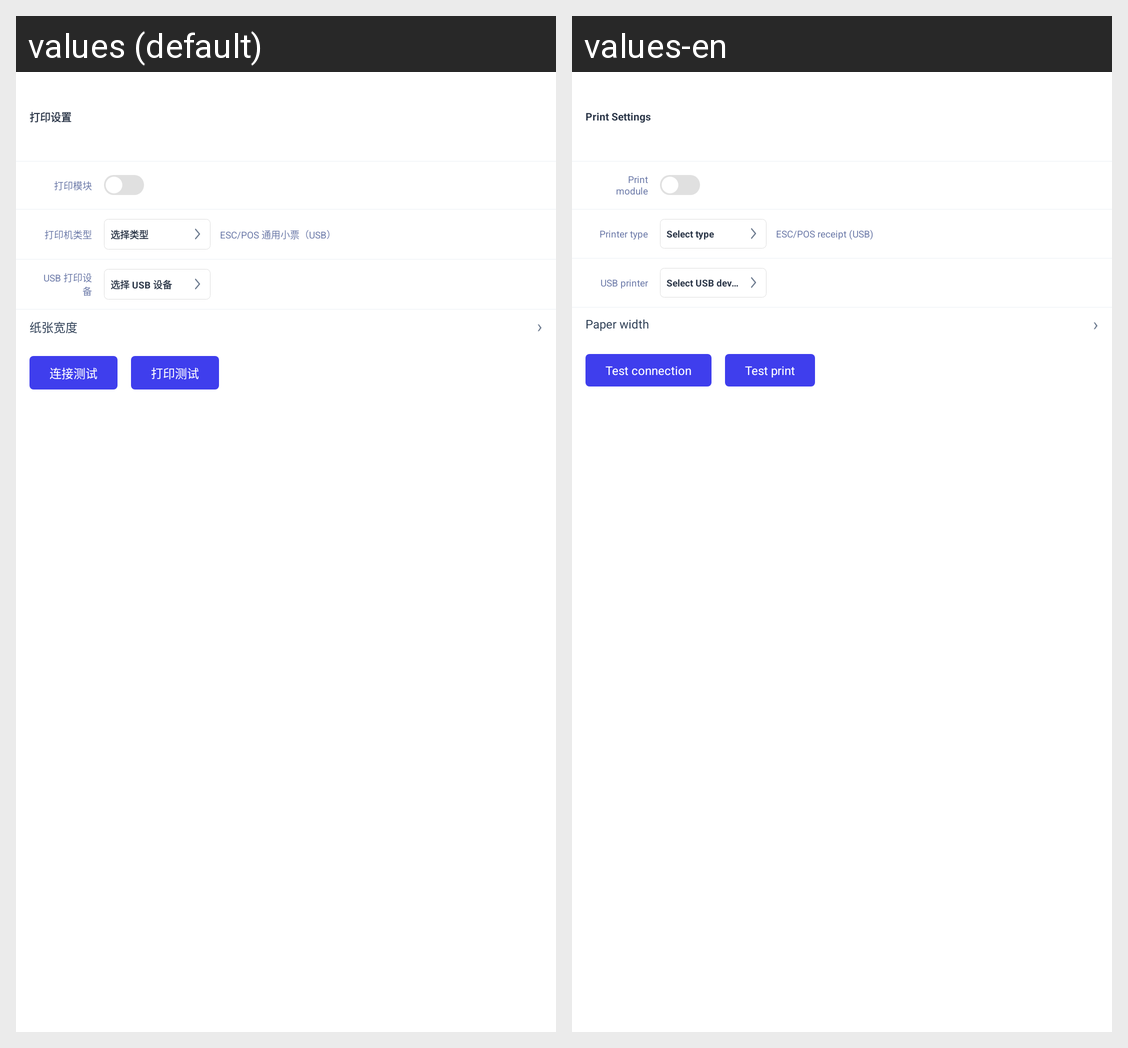

Here is an Android app screen in its default locale and in the app's own translations. Write out the translated-string differences for the strings that appear on this screen.
Android screen res/layout/fragment_print_settings.xml rendered under 2 locales, left to right: values (default), values-en. Device: Nexus 5 (rendered at 1080×1920; each locale shown at half size, 540×960, under a caption strip naming it); theme AppTheme.NoActionBar.
Strings drawn on this screen, with the default value and each locale's value (text and hints the layout hard-codes, and strings that could not be matched under every locale, appear in the picture but are not listed):

settings_tab_print
  values: 打印设置
  values-en: Print Settings

settings_system_print_module
  values: 打印模块
  values-en: Print module

settings_system_printer_type
  values: 打印机类型
  values-en: Printer type

settings_system_printer_type_pick
  values: 选择类型
  values-en: Select type

printer_type_default
  values: ESC/POS 通用小票（USB）
  values-en: ESC/POS receipt (USB)

settings_system_printer_model
  values: USB 打印设备
  values-en: USB printer

settings_system_printer_model_pick
  values: 选择 USB 设备
  values-en: Select USB device

settings_system_printer_test_connection
  values: 连接测试
  values-en: Test connection

settings_system_printer_test_print
  values: 打印测试
  values-en: Test print

printer_paper_width
  values: 纸张宽度
  values-en: Paper width

land_chevron
  values: ›
  values-en: ›
